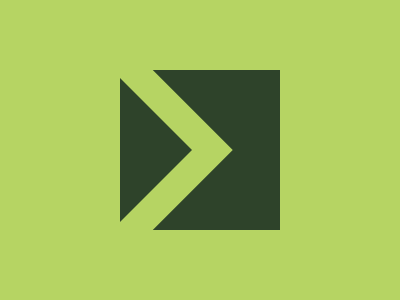

Write a web page that renders exactly this picture using CSS.

<!DOCTYPE html>
<html lang="en">
<head>
    <meta charset="UTF-8">
    <meta name="viewport" content="width=device-width, initial-scale=1.0">
    <title>Document</title>
</head>
<body>
    <div></div>
    <div class="a"></div>
    <div class="a b"></div>
        <style>
        body{
            background: #B6D463;
        }
        div {
            position: absolute;
            top: 78px;
            left: 120px;
            width: 0px;
            height: 0px;
            border: 72px solid;
            border-color: transparent transparent transparent #2E432A;
        }
        .a{
            border: 90px solid;
            border-color: transparent #2E432A transparent transparent;
            rotate: 135deg;
            top: -20px;
            left: 190px;
        }
        .b{
            rotate: -135deg;
            top: 140px;
        } 
        /* MINIFIED CODE
        body{background:#b6d463}div{position:absolute;top:78px;left:120px;width:0;height:0;border:72px solid;border-color:transparent transparent transparent #2e432a}.a{border:90px solid;border-color:transparent #2e432a transparent transparent;rotate:135deg;top:-20px;left:190px}.b{rotate:-135deg;top:140px} */
</style>
</body>
</html>